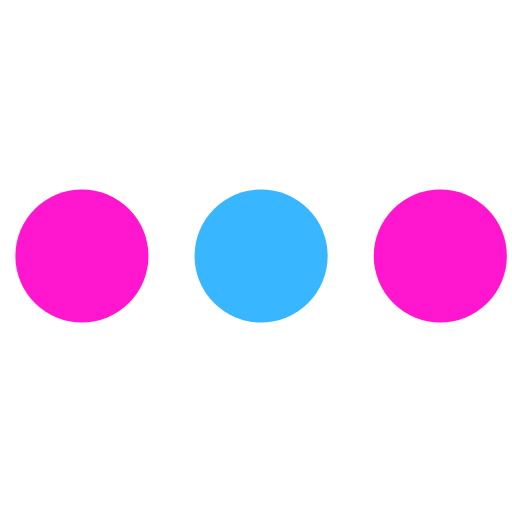
t = 0.00 s
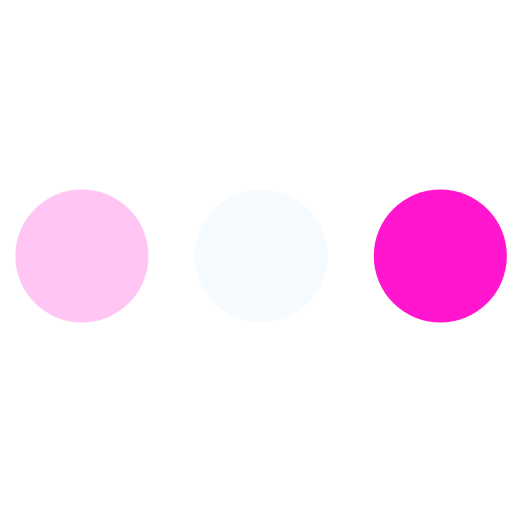
t = 0.23 s
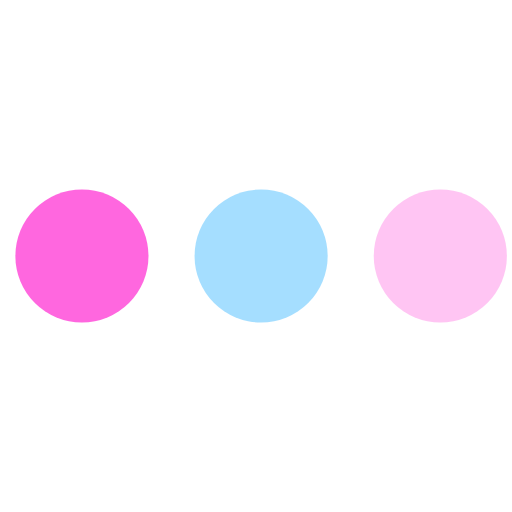
t = 0.43 s
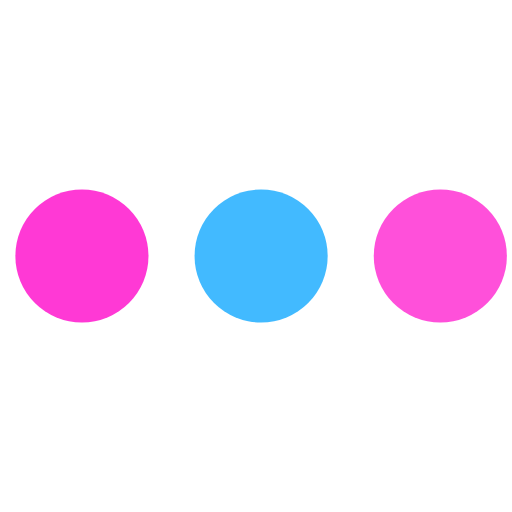
t = 0.68 s
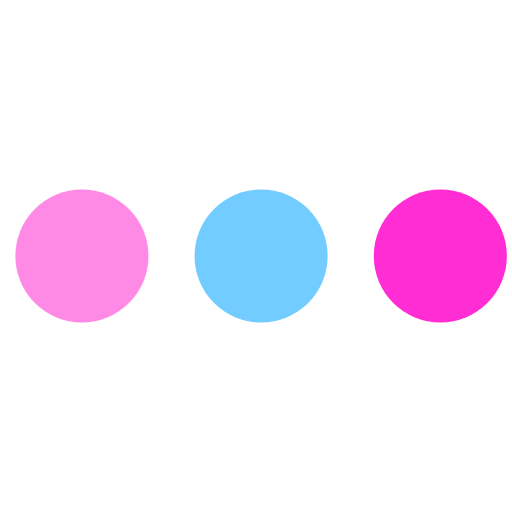
t = 0.85 s
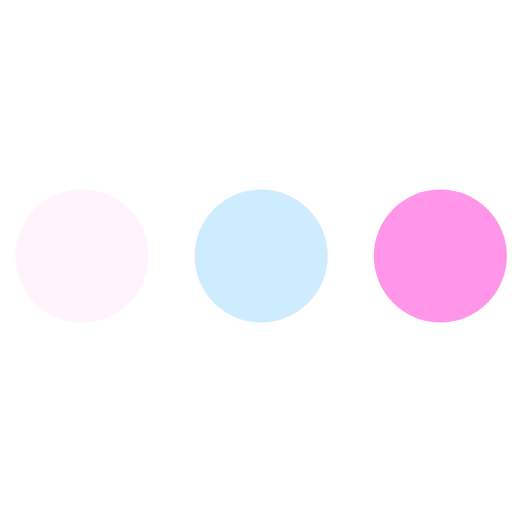
t = 1.08 s

The animated SVG that drew these frames (rendered in a browser with its animation timeline set to each time). Animation: 3 SMIL elements (animate=3); one cycle of 1.30 s, repeats indefinitely.

<svg version="1.1" id="L4" xmlns="http://www.w3.org/2000/svg" xmlns:xlink="http://www.w3.org/1999/xlink" x="0px" y="0px" viewBox="0 0 100 100" enable-background="new 0 0 0 0" xml:space="preserve">
  <circle fill="#ff16ce" stroke="none" cx="16" cy="50" r="13">
    <animate attributeName="opacity" dur="1s" values="0;1;0" repeatCount="indefinite" begin="0.1"></animate>
  </circle>
  <circle fill="#38b6ff" stroke="none" cx="51" cy="50" r="13">
    <animate attributeName="opacity" dur="1s" values="0;1;0" repeatCount="indefinite" begin="0.2"></animate>
  </circle>
  <circle fill="#ff16ce" stroke="none" cx="86" cy="50" r="13">
    <animate attributeName="opacity" dur="1s" values="0;1;0" repeatCount="indefinite" begin="0.3"></animate>
  </circle>
</svg>
